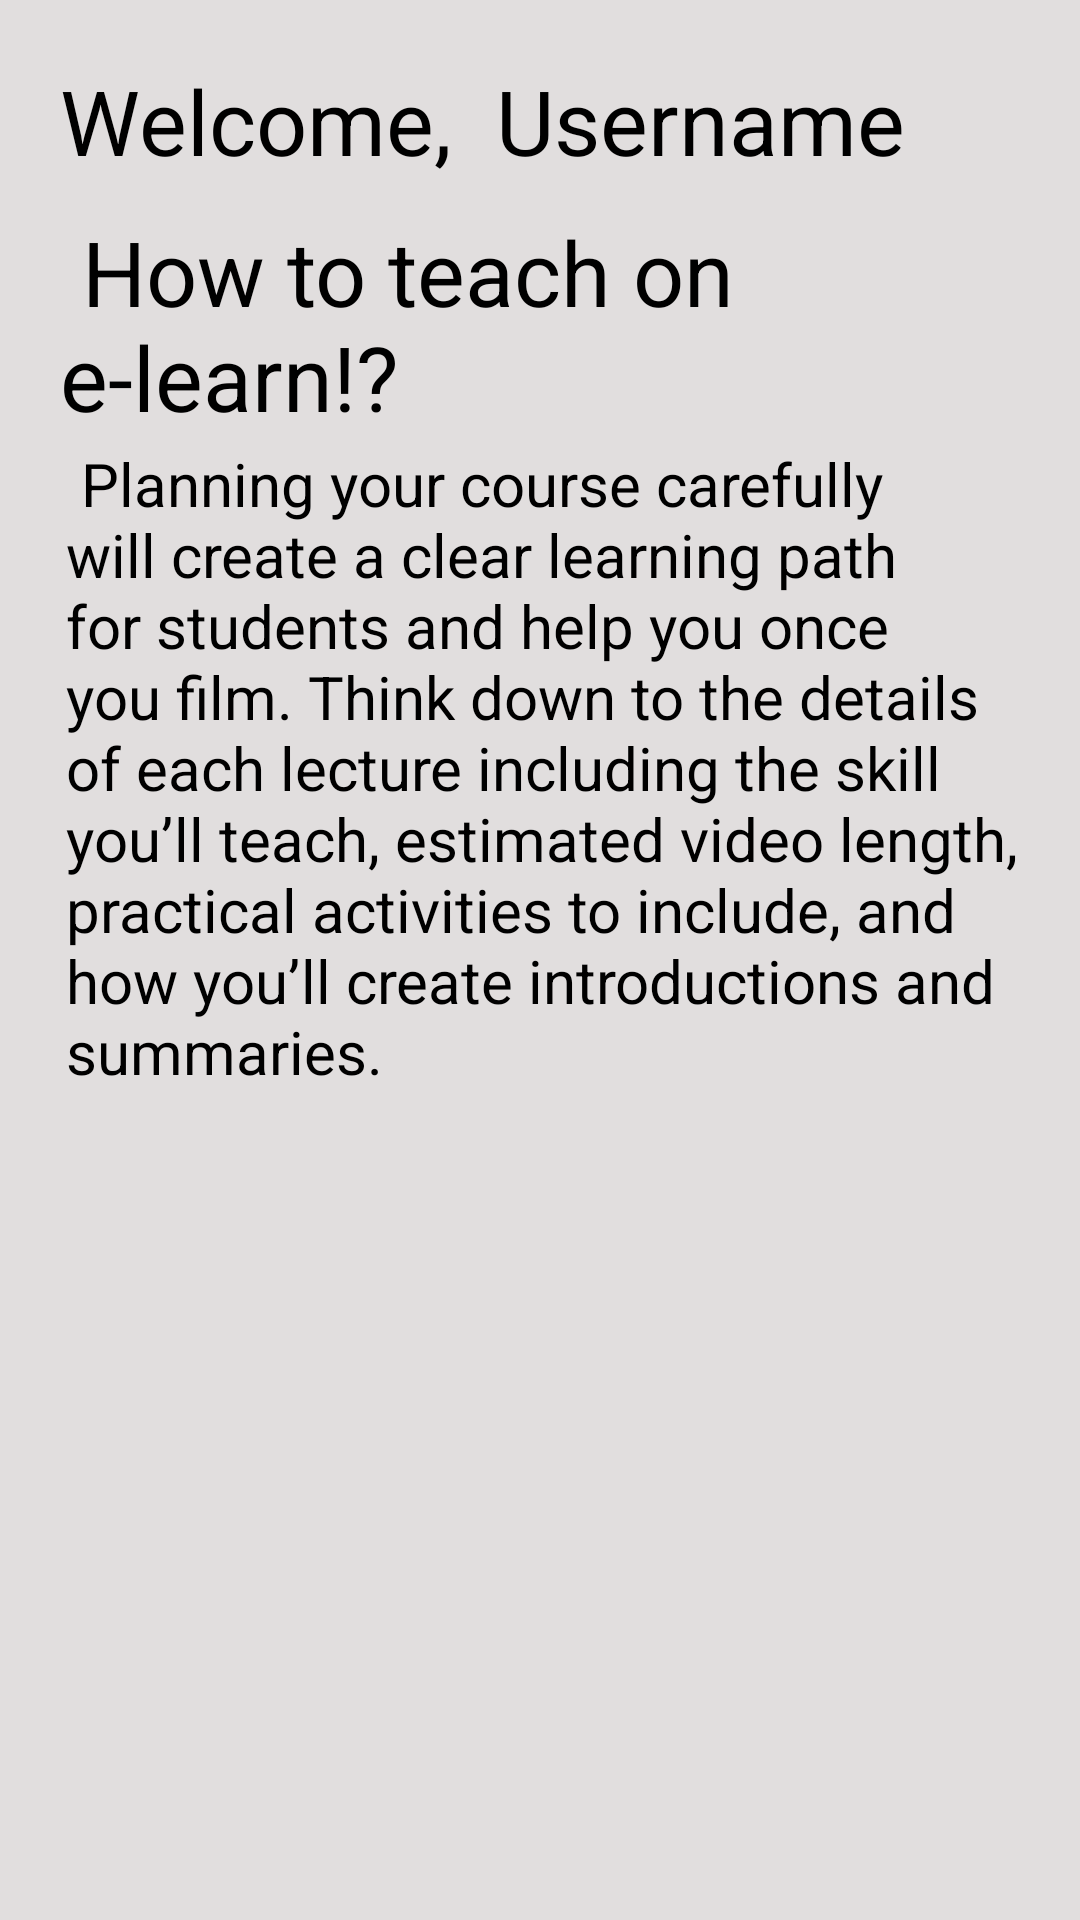

Here is an Android app screen rendered from its layout file. Give the layout XML and the strings, colors and styles it references.
<!-- AndroidManifest.xml: application theme Theme.ELearn -->
<!-- res/layout/fragment_home.xml -->
<?xml version="1.0" encoding="utf-8"?>
<FrameLayout xmlns:android="http://schemas.android.com/apk/res/android"
    xmlns:tools="http://schemas.android.com/tools"
    android:layout_width="match_parent"
    android:layout_height="match_parent"
    android:background="#e1dede"
    tools:context=".ui.dashboard.teacher.HomeFragment">

    <LinearLayout
        android:layout_width="match_parent"
        android:layout_height="match_parent"
        android:orientation="vertical"
        android:layout_margin="20dp"
        >

        <LinearLayout
            android:layout_width="wrap_content"
            android:layout_height="wrap_content"
            >

            <TextView
                android:id="@+id/tvWelcome"
                android:layout_width="wrap_content"
                android:layout_height="wrap_content"
                android:text="Welcome, "
                android:textColor="@color/black"
                android:textSize="30sp"/>

            <TextView
                android:id="@+id/tvUsername"
                android:layout_width="match_parent"
                android:layout_height="wrap_content"
                android:text=" Username"
                android:textColor="@color/black"
                android:textSize="30sp"/>

        </LinearLayout>

        <TextView
            android:layout_marginTop="10dp"
            android:id="@+id/tvHowToTitle"
            android:layout_width="match_parent"
            android:layout_height="wrap_content"
            android:text=" How to teach on e-learn!? "
            android:textColor="@color/black"
            android:textSize="30sp"/>

        <TextView
            android:id="@+id/tvShowGuideLines"
            android:layout_marginTop="2dp"
            android:paddingLeft="2dp"
            android:layout_width="match_parent"
            android:layout_height="wrap_content"
            android:text=" Planning your course carefully will create a clear learning path for students and help you once you film. Think down to the details of each lecture including the skill you’ll teach, estimated video length, practical activities to include, and how you’ll create introductions and summaries. "
            android:textColor="@color/black"
            android:textAlignment="inherit"
            android:textSize="20sp"/>




    </LinearLayout>



</FrameLayout>
<!-- resources referenced by this layout -->
<resources>
  <style name="Theme.ELearn" parent="Theme.MaterialComponents.NoActionBar">
          
          <item name="colorPrimary">@color/purple_500</item>
          <item name="colorPrimaryVariant">@color/purple_700</item>
          <item name="colorOnPrimary">@color/white</item>
          
          <item name="colorSecondary">@color/teal_200</item>
          <item name="colorSecondaryVariant">@color/teal_700</item>
          <item name="colorOnSecondary">@color/black</item>
          
          <item name="android:statusBarColor" tools:targetApi="l">?attr/colorPrimaryVariant</item>
          
      </style>
  <!-- not gathered from this repository: default colours our renderer supplied (Android Studio template values) -->
  <color name="purple_500">#FF6200EE</color>
  <color name="purple_700">#FF3700B3</color>
  <color name="teal_200">#FF03DAC5</color>
  <color name="teal_700">#FF018786</color>
  <color name="black">#FF000000</color>
  <color name="white">#FFFFFFFF</color>
</resources>
